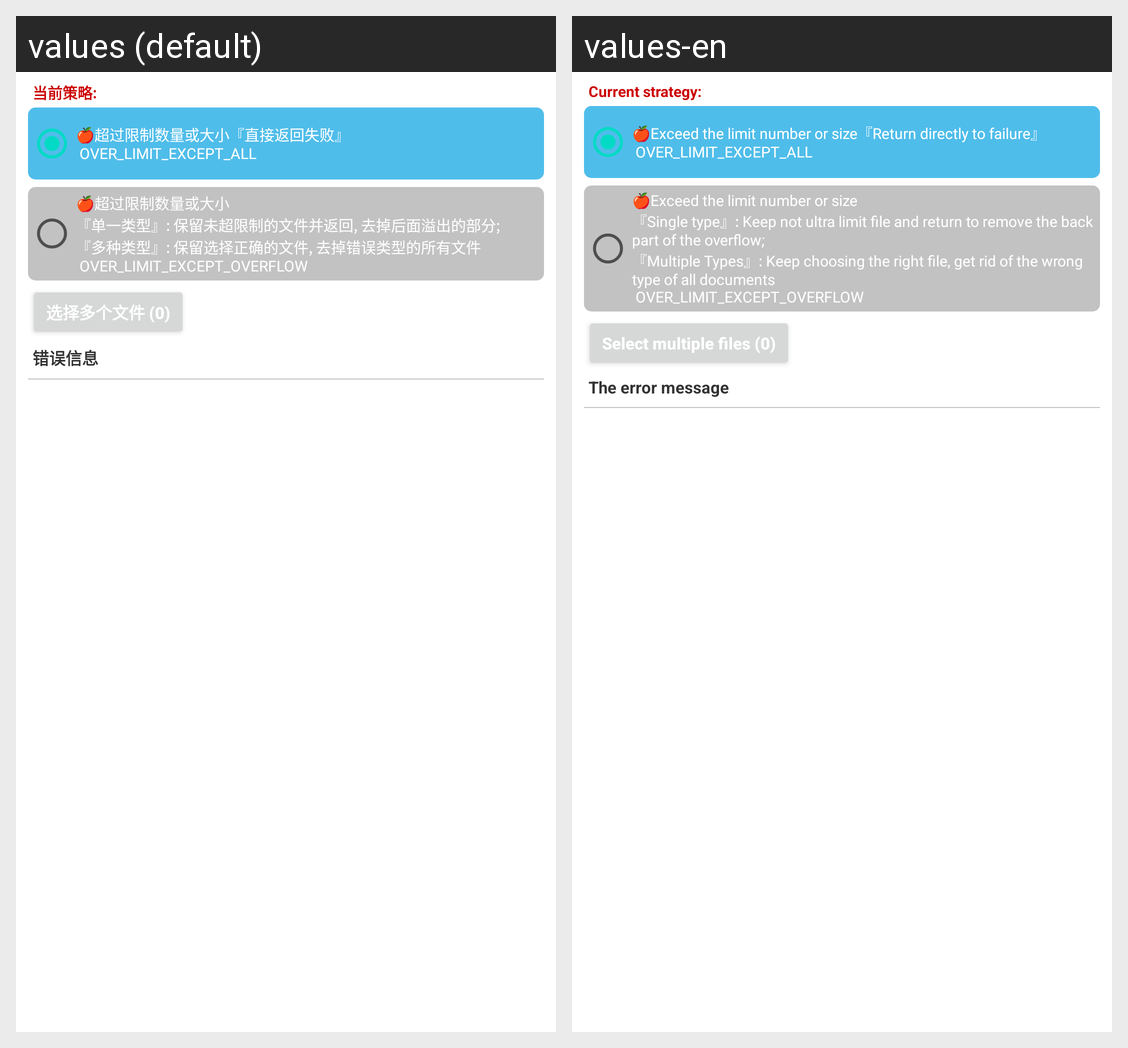

Here is an Android app screen in its default locale and in the app's own translations. Write out the translated-string differences for the strings that appear on this screen.
Android screen res/layout/activity_select_multi_files.xml rendered under 2 locales, left to right: values (default), values-en. Device: Nexus 5 (rendered at 1080×1920; each locale shown at half size, 540×960, under a caption strip naming it); theme AppTheme.
Strings drawn on this screen, with the default value and each locale's value (text and hints the layout hard-codes, and strings that could not be matched under every locale, appear in the picture but are not listed):

str_ando_file_current_strategy
  values: 当前策略:
  values-en: Current strategy:

str_ando_file_select_multiple
  values: 选择多个文件 (0)
  values-en: Select multiple files (0)

str_ando_file_error_info
  values: 错误信息
  values-en: The error message

str_ando_file_strategy_all
  values: 🍎超过限制数量或大小『直接返回失败』
       OVER_LIMIT_EXCEPT_ALL
  values-en: 🍎Exceed the limit number or size『Return directly to failure』
       OVER_LIMIT_EXCEPT_ALL
